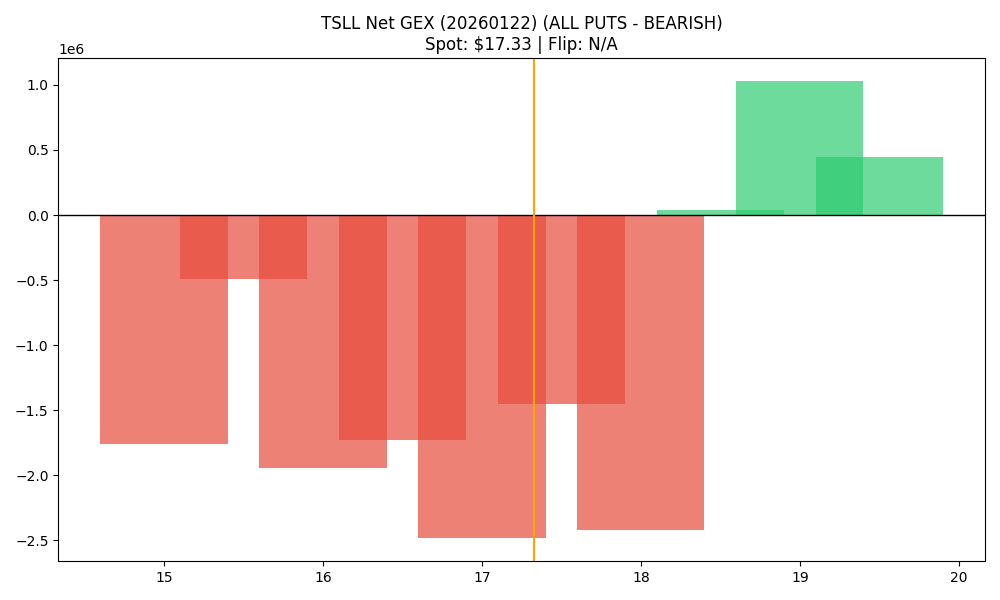

The table this chart was drawn from, first rows:
strike, call_gex, put_gex, call_dex, put_dex, net_gex
15.0, 58997, 1816595, 499151, -5294859, -1757598
15.5, 189131, 681927, 878556, -1396339, -492796
16.0, 469045, 2412182, 1578964, -7096950, -1943137
16.5, 152695, 1879589, 408596, -5280862, -1726895
17.0, 816652, 3301566, 2512675, -11183120, -2484914
17.5, 607678, 2058494, 1204340, -7947689, -1450816
18.0, 1887469, 4306867, 4683746, -22114993, -2419398
18.5, 1077053, 1038583, 1742892, -6618916, 38469
19.0, 1725260, 695318, 3347622, -10188607, 1029943
19.5, 784281, 338580, 1180289, -2954434, 445702
